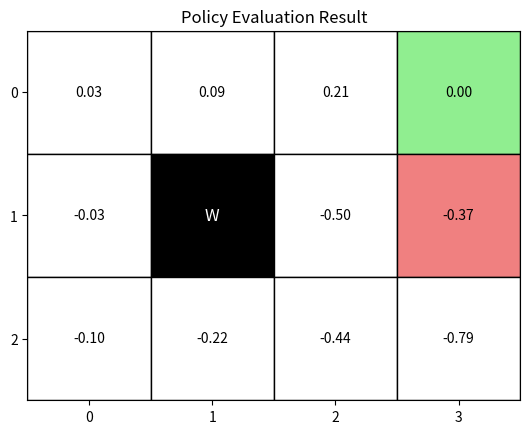

Write Python code to recreate this figure.
import matplotlib.pyplot as plt
import numpy as np
from collections import defaultdict

class GridWorld:
    def __init__(self):
        self.action_space = [0, 1, 2, 3]  # Up, Down, Left, Right
        self.action_vector = {0: (-1, 0), 1: (1, 0), 2: (0, -1), 3: (0, 1)}
        self.action_meaning = {0: "Up", 1: "Down", 2: "Left", 3: "Right"}
        self.reward_map = np.array(
            [[0, 0, 0, 1],
             [0, None, 0, -1],
             [0, 0, 0, 0]]
        )
        self.goal_states = (0, 3)
        self.wall_states = (1, 1)
        self.start_state = (2, 0)
        self.state = self.start_state
    
    @property
    def height(self):
        return self.reward_map.shape[0]
    
    @property
    def width(self):
        return self.reward_map.shape[1]
    
    @property
    def shape(self):
        return self.reward_map.shape
    
    def actions(self):
        return self.action_space
    
    def states(self):
        for i in range(self.height):
            for j in range(self.width):
                yield (i, j)
    
    def next_state(self, state, action):
        move = self.action_vector[action]
        next_s = (state[0] + move[0], state[1] + move[1])
        if (0 <= next_s[0] < self.height and
            0 <= next_s[1] < self.width and
            next_s != self.wall_states):
            return next_s
        return state
    
    def reward(self, state):
        return self.reward_map[state]

    def render_v(self, V, title="Value Function"):
        """
        使用 matplotlib 以 grid 形式渲染状态价值函数 V
        """
        fig, ax = plt.subplots()

        # 基础背景
        grid = np.zeros(self.shape)
        ax.imshow(grid, cmap="Greys", alpha=0.2)

        for i in range(self.height):
            for j in range(self.width):
                if self.reward_map[i, j] is None:
                    # Wall
                    ax.add_patch(
                        plt.Rectangle((j - 0.5, i - 0.5), 1, 1, color="black")
                    )
                    ax.text(j, i, "W", ha="center", va="center", color="white", fontsize=12)
                else:
                    # 普通状态 / 终止状态
                    v = V[i, j]
                    r = self.reward_map[i, j]

                    if (i, j) == self.goal_states:
                        color = "lightgreen"
                    elif r == -1:
                        color = "lightcoral"
                    else:
                        color = "white"

                    ax.add_patch(
                        plt.Rectangle((j - 0.5, i - 0.5), 1, 1,
                                      edgecolor="black", facecolor=color)
                    )
                    ax.text(j, i, f"{v:.2f}", ha="center", va="center", fontsize=10)

        ax.set_xticks(range(self.width))
        ax.set_yticks(range(self.height))
        ax.set_xticklabels(range(self.width))
        ax.set_yticklabels(range(self.height))
        ax.set_title(title)

        # 坐标系调整（符合 grid world 直觉）
        ax.set_xlim(-0.5, self.width - 0.5)
        ax.set_ylim(self.height - 0.5, -0.5)
        ax.set_aspect("equal")

        plt.show()

def eval_onestep(env, V, pi, gama=0.9):
    new_V = {}

    for state in env.states():
        # 终止状态：价值定义为 0
        if state == env.goal_states:
            new_V[state] = 0.0
            continue

        v = 0.0
        for action, action_prob in pi[state].items():
            next_s = env.next_state(state, action)
            r = env.reward(next_s)
            v += action_prob * (r + gama * V[next_s])

        new_V[state] = v

    return new_V

def policy_eval(env, V, pi, gama=0.9, theta=1e-6):
    while True:
        old_V = V.copy()
        V = eval_onestep(env, V, pi, gama)
        delta = max(abs(old_V[s] - V[s]) for s in env.states())
        if delta < theta:
            break
    return V

if __name__ == "__main__":
    env = GridWorld()
    # 每个状态的初始价值为 0
    V = defaultdict(lambda: 0.0)
    # 每个状态的均匀随机策略
    pi = defaultdict(lambda: {0: 0.25, 1: 0.25, 2: 0.25, 3: 0.25})
    # 进行策略评估
    V = policy_eval(env, V, pi, gama=0.9, theta=1e-6)
    env.render_v(V, title="Policy Evaluation Result")
